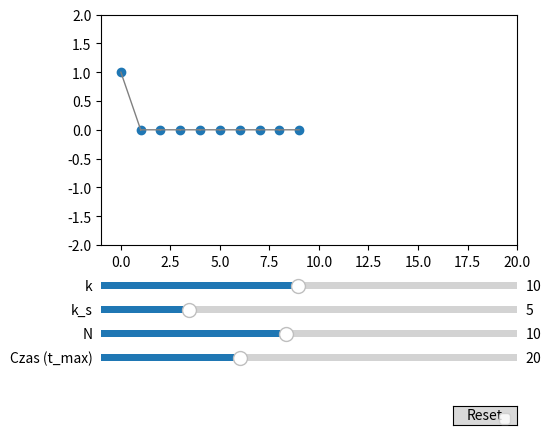

Generate this figure with matplotlib:
import numpy as np
from scipy.integrate import solve_ivp
import matplotlib.pyplot as plt
from matplotlib.animation import FuncAnimation
from matplotlib.widgets import Slider, Button

# Funkcja aktualizująca macierze mas i sztywności
def update_matrices(N, masses, k, k_s):
    M = np.diag(masses)  # Macierz mas
    K = (np.diag([k + k_s] * N) +
         np.diag([-k_s] * (N - 1), k=1) +
         np.diag([-k_s] * (N - 1), k=-1))  # Macierz sztywności
    return M, K

# Funkcja obliczająca pochodne dla solve_ivp
def equations(t, y, M, K, N):
    x = y[:N]
    v = y[N:]
    dxdt = v
    dvdt = -np.linalg.inv(M) @ (K @ x)
    return np.concatenate((dxdt, dvdt))

# Funkcja do rozwiązywania układu równań
def solve_system(N, k, k_s, x0_val, t_span, t_eval):
    masses = np.linspace(1.0, 2.0, N)  # Generujemy masy od 1.0 do 2.0
    x0 = np.zeros(N)  # Pozycje początkowe
    v0 = np.zeros(N)  # Prędkości początkowe
    x0[0] = x0_val  # Odchylenie pierwszego ciężarka
    M, K = update_matrices(N, masses, k, k_s)
    y0 = np.concatenate((x0, v0))
    sol = solve_ivp(equations, t_span, y0, t_eval=t_eval, args=(M, K, N), method='RK45')
    return sol

# Parametry początkowe i warunki początkowe
N = 10
k = 10.0
k_s = 5.0
x0_val = 1.0
t_max = 20
t_span = (0, t_max)
t_eval = np.linspace(*t_span, 500)
solution = solve_system(N, k, k_s, x0_val, t_span, t_eval)

# Przygotowanie wykresu
fig, ax = plt.subplots()
plt.subplots_adjust(left=0.25, bottom=0.4)
ax.set_xlim(-1, 20)
ax.set_ylim(-2, 2)
points, = ax.plot([], [], 'o', lw=2, label="Ciężarki")
springs, = ax.plot([], [], '-', lw=1, color='gray', label="Sprężyny")

# Funkcja animacji
def animate(frame):
    positions = solution.y[:N, frame]
    x_coords = np.arange(N)
    points.set_data(x_coords, positions)
    spring_x, spring_y = [], []
    for i in range(N - 1):
        spring_x.extend([x_coords[i], x_coords[i + 1], None])
        spring_y.extend([positions[i], positions[i + 1], None])
    springs.set_data(spring_x, spring_y)
    return points, springs

ani = FuncAnimation(fig, animate, frames=len(t_eval), interval=30, blit=True)

# Dodanie suwaków dla `k`, `k_s`, `N` i czasu `t_max`
ax_k = plt.axes([0.25, 0.3, 0.65, 0.03])
ax_k_s = plt.axes([0.25, 0.25, 0.65, 0.03])
ax_N = plt.axes([0.25, 0.2, 0.65, 0.03])
ax_t_max = plt.axes([0.25, 0.15, 0.65, 0.03])  # Suwak dla maksymalnego czasu
slider_k = Slider(ax_k, 'k', 1.0, 20.0, valinit=k)
slider_k_s = Slider(ax_k_s, 'k_s', 1.0, 20.0, valinit=k_s)
slider_N = Slider(ax_N, 'N', 2, 20, valinit=N, valstep=1)
slider_t_max = Slider(ax_t_max, 'Czas (t_max)', 5.0, 50.0, valinit=t_max)  # Suwak czasu

# Funkcja aktualizująca po zmianie suwaków
def update(val):
    global solution, N, t_span, t_eval
    k_new = slider_k.val
    k_s_new = slider_k_s.val
    N_new = int(slider_N.val)
    t_max_new = slider_t_max.val
    t_span = (0, t_max_new)
    t_eval = np.linspace(*t_span, 500)
    if N_new != N:  # Jeśli zmieniono liczbę ciężarków, dostosuj oś X
        ax.set_xlim(-1, N_new)
    N = N_new
    solution = solve_system(N, k_new, k_s_new, x0_val, t_span, t_eval)

slider_k.on_changed(update)
slider_k_s.on_changed(update)
slider_N.on_changed(update)
slider_t_max.on_changed(update)

# Dodanie przycisku resetowania
ax_reset = plt.axes([0.8, 0.025, 0.1, 0.04])
button_reset = Button(ax_reset, 'Reset')

def reset(event):
    slider_k.reset()
    slider_k_s.reset()
    slider_N.reset()
    slider_t_max.reset()

button_reset.on_clicked(reset)

plt.legend()
plt.show()